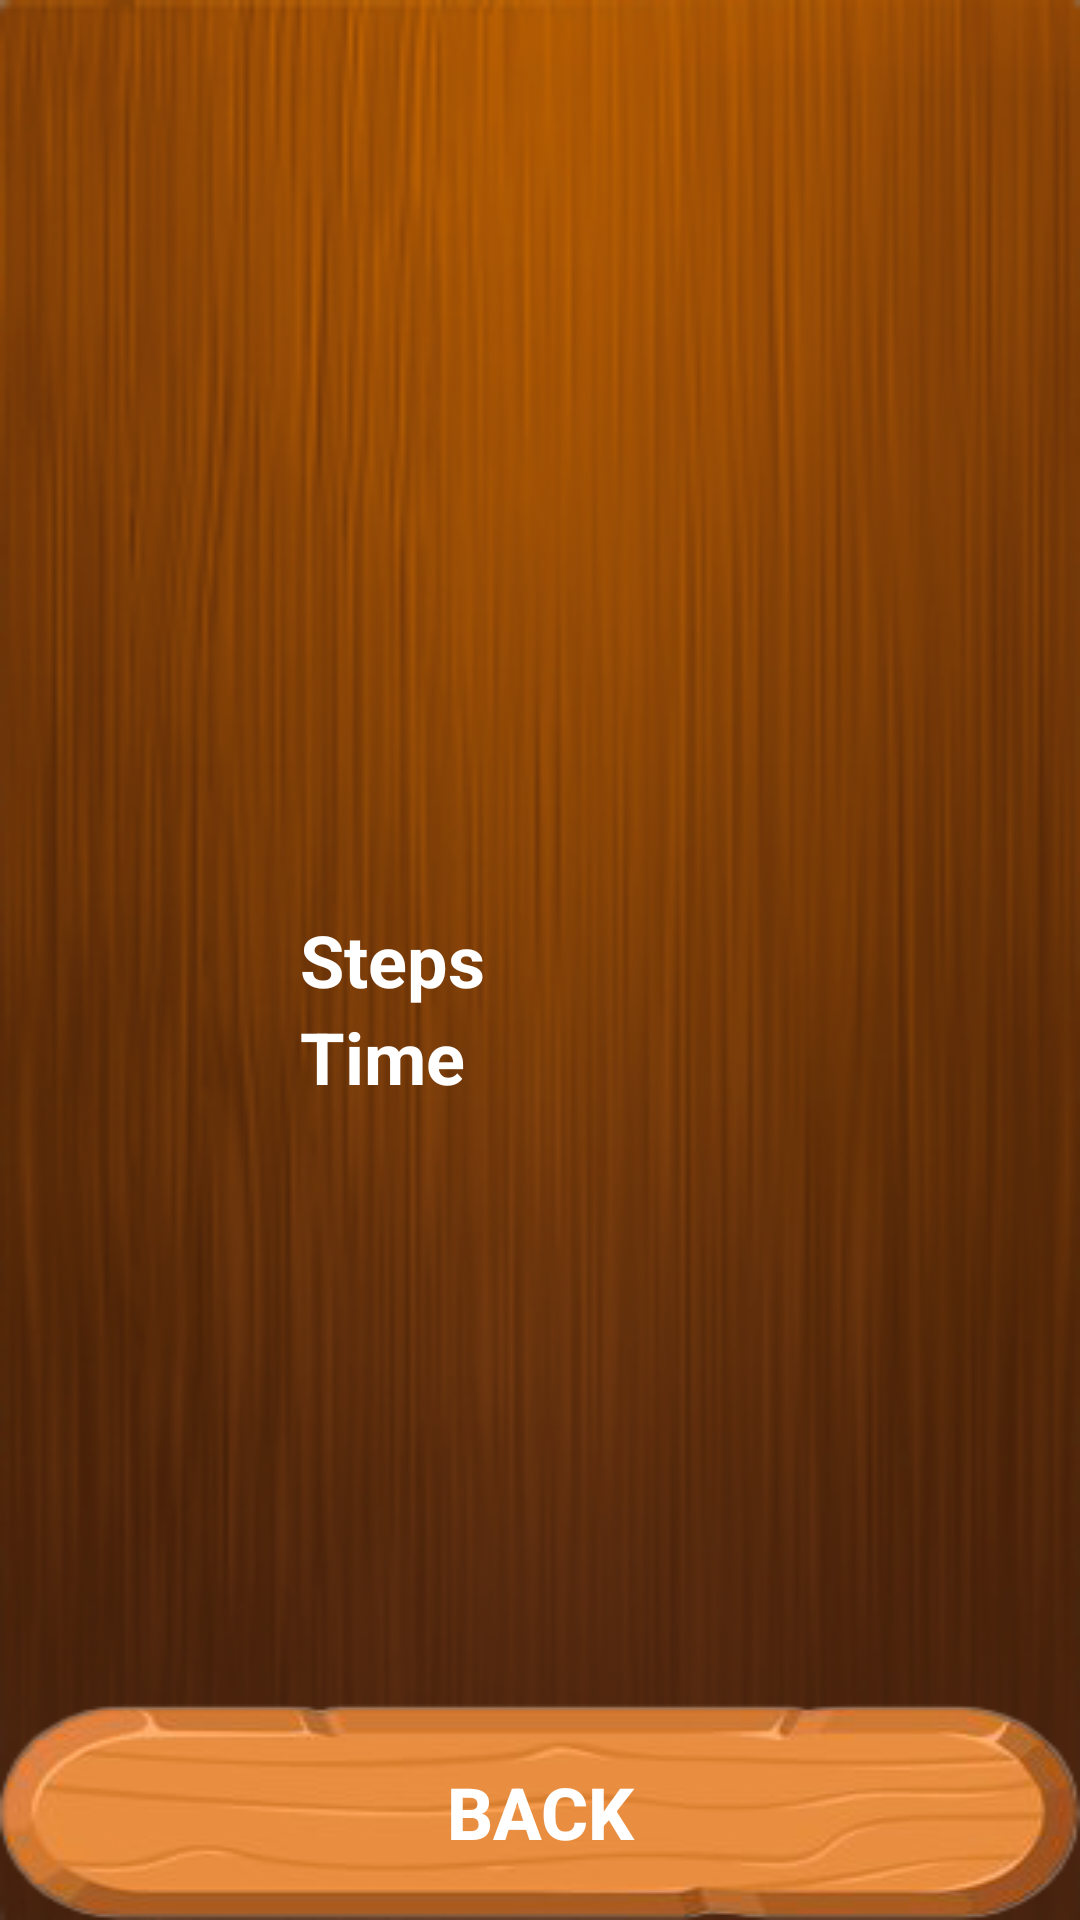

The Android layout XML behind this screen, and the referenced resources:
<!-- AndroidManifest.xml: application theme Theme.Lesson_3_1 -->
<!-- res/layout/records.xml -->
<?xml version="1.0" encoding="utf-8"?>
<FrameLayout xmlns:android="http://schemas.android.com/apk/res/android"
    xmlns:app="http://schemas.android.com/apk/res-auto"
    xmlns:tools="http://schemas.android.com/tools"
    android:layout_width="match_parent"
    android:layout_height="match_parent"
    android:id="@+id/settings_id"
    android:background="@drawable/bg_wood"
    tools:context=".About_Activity">

    <androidx.appcompat.widget.LinearLayoutCompat
        android:layout_width="match_parent"
        android:layout_height="wrap_content"
        android:orientation="vertical"
        android:layout_gravity="center">

        <TextView
            style="@style/TextStyle"
            android:layout_marginStart="100dp" />

        <androidx.appcompat.widget.LinearLayoutCompat
            android:layout_width="wrap_content"
            android:orientation="horizontal"
            android:layout_weight="1"
            android:layout_height="match_parent">
            <TextView
                style="@style/TextStyle"
                android:layout_marginStart="100dp"
                android:text="@string/step"/>

            <TextView
                android:id="@+id/res_step"
                style="@style/TextStyle"/>

        </androidx.appcompat.widget.LinearLayoutCompat>

        <androidx.appcompat.widget.LinearLayoutCompat
            android:layout_width="wrap_content"
            android:orientation="horizontal"
            android:layout_weight="1"
            android:layout_height="match_parent">
            <TextView
                style="@style/TextStyle"
                android:layout_marginStart="100dp"
                android:text="@string/time"/>

            <TextView
                android:id="@+id/res_time"
                style="@style/TextStyle"/>

        </androidx.appcompat.widget.LinearLayoutCompat>
    </androidx.appcompat.widget.LinearLayoutCompat>

    <androidx.appcompat.widget.LinearLayoutCompat
        android:layout_width="match_parent"
        android:layout_height="wrap_content"
        android:layout_gravity="bottom"
        android:orientation="horizontal">

        <androidx.appcompat.widget.AppCompatButton
            android:id="@+id/backButton"
            style="@style/DefaultBtnBg"
            android:text="Back" />
    </androidx.appcompat.widget.LinearLayoutCompat>
</FrameLayout>
<!-- resources referenced by this layout -->
<resources>
  <!-- drawable bg_wood: png bitmap (drawable-v24, 57416 bytes) -->
  <string name="step">Steps</string>
  <string name="time">Time</string>
  <style name="DefaultBtnBg">
          <item name="android:layout_width">wrap_content</item>
          <item name="android:layout_height">wrap_content</item>
          <item name="android:layout_weight">1</item>
          <item name="android:textStyle">bold</item>
          <item name="android:textColor">@color/white</item>
          <item name="android:textSize">24sp</item>
          <item name="android:background">@drawable/btn_bg</item>
      </style>
  <style name="TextStyle">
          <item name="android:layout_width">match_parent</item>
          <item name="android:layout_height">wrap_content</item>
          <item name="android:textColor">@color/white</item>
          <item name="android:textSize">24sp</item>
          <item name="android:textStyle">bold</item>
          <item name="android:gravity">center</item>
      </style>
  <style name="Theme.Lesson_3_1" parent="Theme.MaterialComponents.DayNight.NoActionBar">
          
          <item name="colorPrimary">@color/purple_500</item>
          <item name="colorPrimaryVariant">#AD7914</item>
          <item name="colorOnPrimary">@color/white</item>
          
          <item name="colorSecondary">@color/teal_200</item>
          <item name="colorSecondaryVariant">@color/teal_700</item>
          <item name="colorOnSecondary">@color/black</item>
          
          <item name="android:statusBarColor" tools:targetApi="l">?attr/colorPrimaryVariant</item>
          
      </style>
  <!-- drawable btn_bg: png bitmap (drawable-v24, 18917 bytes) -->
  <!-- not gathered from this repository: default colours our renderer supplied (Android Studio template values) -->
  <color name="purple_500">#FF6200EE</color>
  <color name="teal_200">#FF03DAC5</color>
  <color name="teal_700">#FF018786</color>
  <color name="black">#FF000000</color>
  <color name="white">#FFFFFFFF</color>
</resources>
